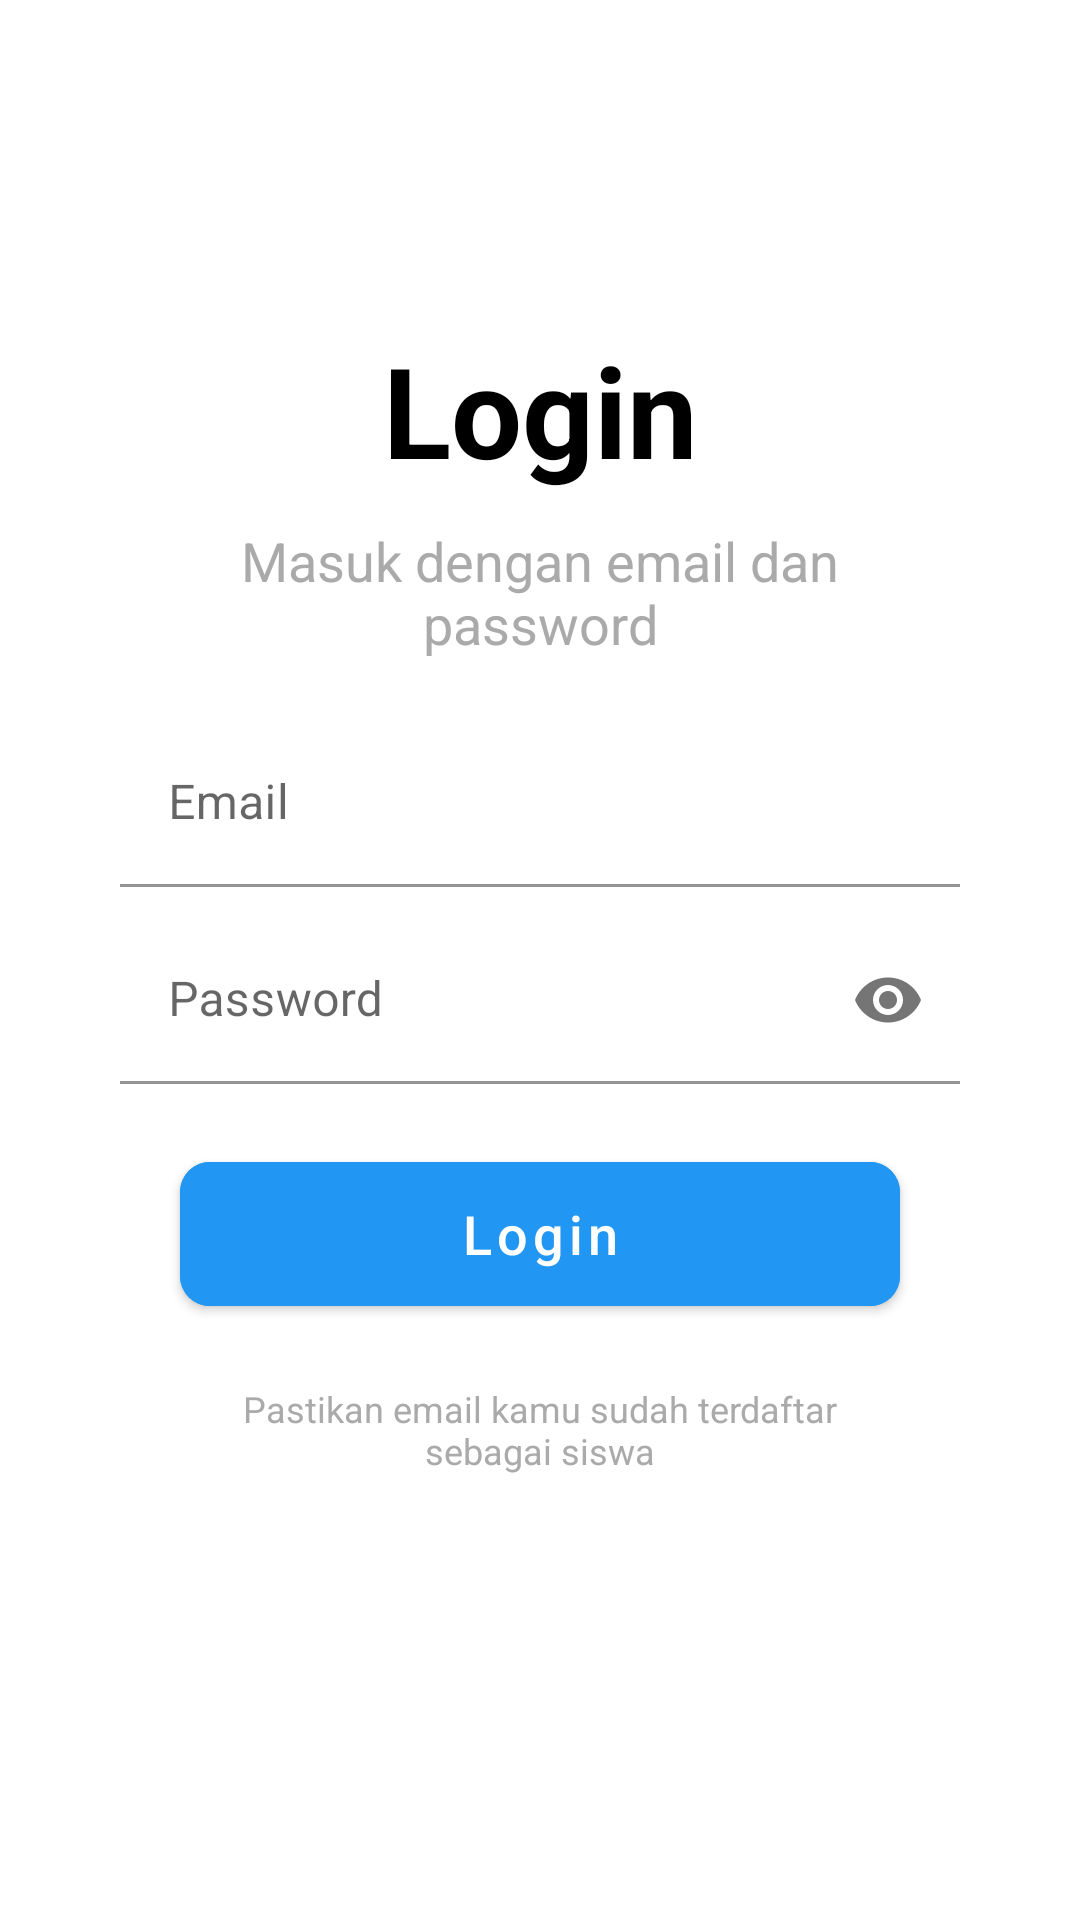

Produce the Android XML layout that renders to this screen, including the resource entries it uses.
<!-- AndroidManifest.xml: application theme Theme.LearnSMK -->
<!-- res/layout/activity_login.xml -->
<?xml version="1.0" encoding="utf-8"?>
<androidx.constraintlayout.widget.ConstraintLayout xmlns:android="http://schemas.android.com/apk/res/android"
    xmlns:app="http://schemas.android.com/apk/res-auto"
    xmlns:tools="http://schemas.android.com/tools"
    android:layout_width="match_parent"
    android:layout_height="match_parent"
    tools:context=".ui.login.LoginActivity"
    android:padding="40dp"
    >

    <TextView
        android:id="@+id/label_title"
        android:layout_width="wrap_content"
        android:layout_height="wrap_content"
        android:text="Login"
        android:textSize="42sp"
        android:textStyle="bold"
        android:textColor="@color/black"
        app:layout_constraintStart_toStartOf="parent"
        app:layout_constraintEnd_toEndOf="parent"
        app:layout_constraintTop_toTopOf="parent"
        app:layout_constraintBottom_toTopOf="@+id/label_subtitle"
        app:layout_constraintVertical_chainStyle="packed"
        />
    <TextView
        android:id="@+id/label_subtitle"
        android:layout_width="0dp"
        android:layout_height="wrap_content"
        android:layout_marginTop="10dp"
        android:textSize="18sp"
        android:text="Masuk dengan email dan password"
        android:textColor="@android:color/darker_gray"
        android:gravity="center"
        app:layout_constraintStart_toStartOf="parent"
        app:layout_constraintEnd_toEndOf="parent"
        app:layout_constraintTop_toBottomOf="@+id/label_title"
        app:layout_constraintBottom_toTopOf="@+id/input_email"
        />
    <com.google.android.material.textfield.TextInputLayout
        android:id="@+id/input_email"
        android:layout_width="match_parent"
        android:layout_height="wrap_content"
        android:layout_marginTop="20dp"
        app:layout_constraintStart_toStartOf="parent"
        app:layout_constraintTop_toBottomOf="@+id/label_subtitle"
        app:layout_constraintBottom_toTopOf="@+id/input_password"
        >
        <EditText
            android:id="@+id/edit_email"
            android:layout_width="match_parent"
            android:layout_height="wrap_content"
            android:inputType="textEmailAddress"
            android:background="@color/white"
            android:hint="Email"
            />
    </com.google.android.material.textfield.TextInputLayout>
    <com.google.android.material.textfield.TextInputLayout
        android:id="@+id/input_password"
        android:layout_width="match_parent"
        android:layout_height="wrap_content"
        android:layout_marginTop="10dp"
        app:passwordToggleEnabled="true"
        app:layout_constraintStart_toStartOf="parent"
        app:layout_constraintTop_toBottomOf="@+id/input_email"
        app:layout_constraintBottom_toTopOf="@+id/button_login"
        >
        <EditText
            android:id="@+id/edit_password"
            android:layout_width="match_parent"
            android:layout_height="wrap_content"
            android:background="@color/white"
            android:inputType="textPassword"
            android:hint="Password"
            />
    </com.google.android.material.textfield.TextInputLayout>

    <com.google.android.material.button.MaterialButton
        android:id="@+id/button_login"
        android:layout_width="match_parent"
        android:layout_height="60dp"
        android:layout_margin="20dp"
        android:text="Login"
        android:textAllCaps="false"
        android:textSize="18sp"
        app:cornerRadius="10dp"
        android:backgroundTint="@color/blue_500"
        app:layout_constraintStart_toStartOf="@+id/input_password"
        app:layout_constraintEnd_toEndOf="@+id/input_password"
        app:layout_constraintTop_toBottomOf="@+id/input_password"
        app:layout_constraintBottom_toTopOf="@+id/label_info"
        />
    <TextView
        android:id="@+id/label_info"
        android:layout_width="0dp"
        android:layout_height="wrap_content"
        android:layout_marginBottom="40dp"
        android:paddingStart="20dp"
        android:paddingEnd="20dp"
        android:text="Pastikan email kamu sudah terdaftar sebagai siswa"
        android:textSize="12sp"
        android:textColor="@android:color/darker_gray"
        android:gravity="center"
        app:layout_constraintStart_toStartOf="@+id/button_login"
        app:layout_constraintEnd_toEndOf="@+id/button_login"
        app:layout_constraintTop_toBottomOf="@+id/button_login"
        app:layout_constraintBottom_toBottomOf="parent"
        tools:ignore="HardcodedText,SmallSp" />

</androidx.constraintlayout.widget.ConstraintLayout>
<!-- resources referenced by this layout -->
<resources>
  <color name="black">#FF000000</color>
  <color name="blue_500">#2196F3</color>
  <color name="white">#FFFFFFFF</color>
  <style name="Theme.LearnSMK" parent="Theme.MaterialComponents.DayNight.NoActionBar">
          
          <item name="colorPrimary">@color/blue_500</item>
          <item name="colorPrimaryVariant">@color/blue_700</item>
          <item name="colorOnPrimary">@color/white</item>
          
          <item name="colorSecondary">@color/blue_200</item>
          <item name="colorSecondaryVariant">@color/blue_700</item>
          <item name="colorOnSecondary">@color/black</item>
          
          <item name="android:statusBarColor" tools:targetApi="l">?attr/colorPrimaryVariant</item>
          
      </style>
  <color name="blue_700">#1976D2</color>
  <color name="blue_200">#90CAF9</color>
</resources>
